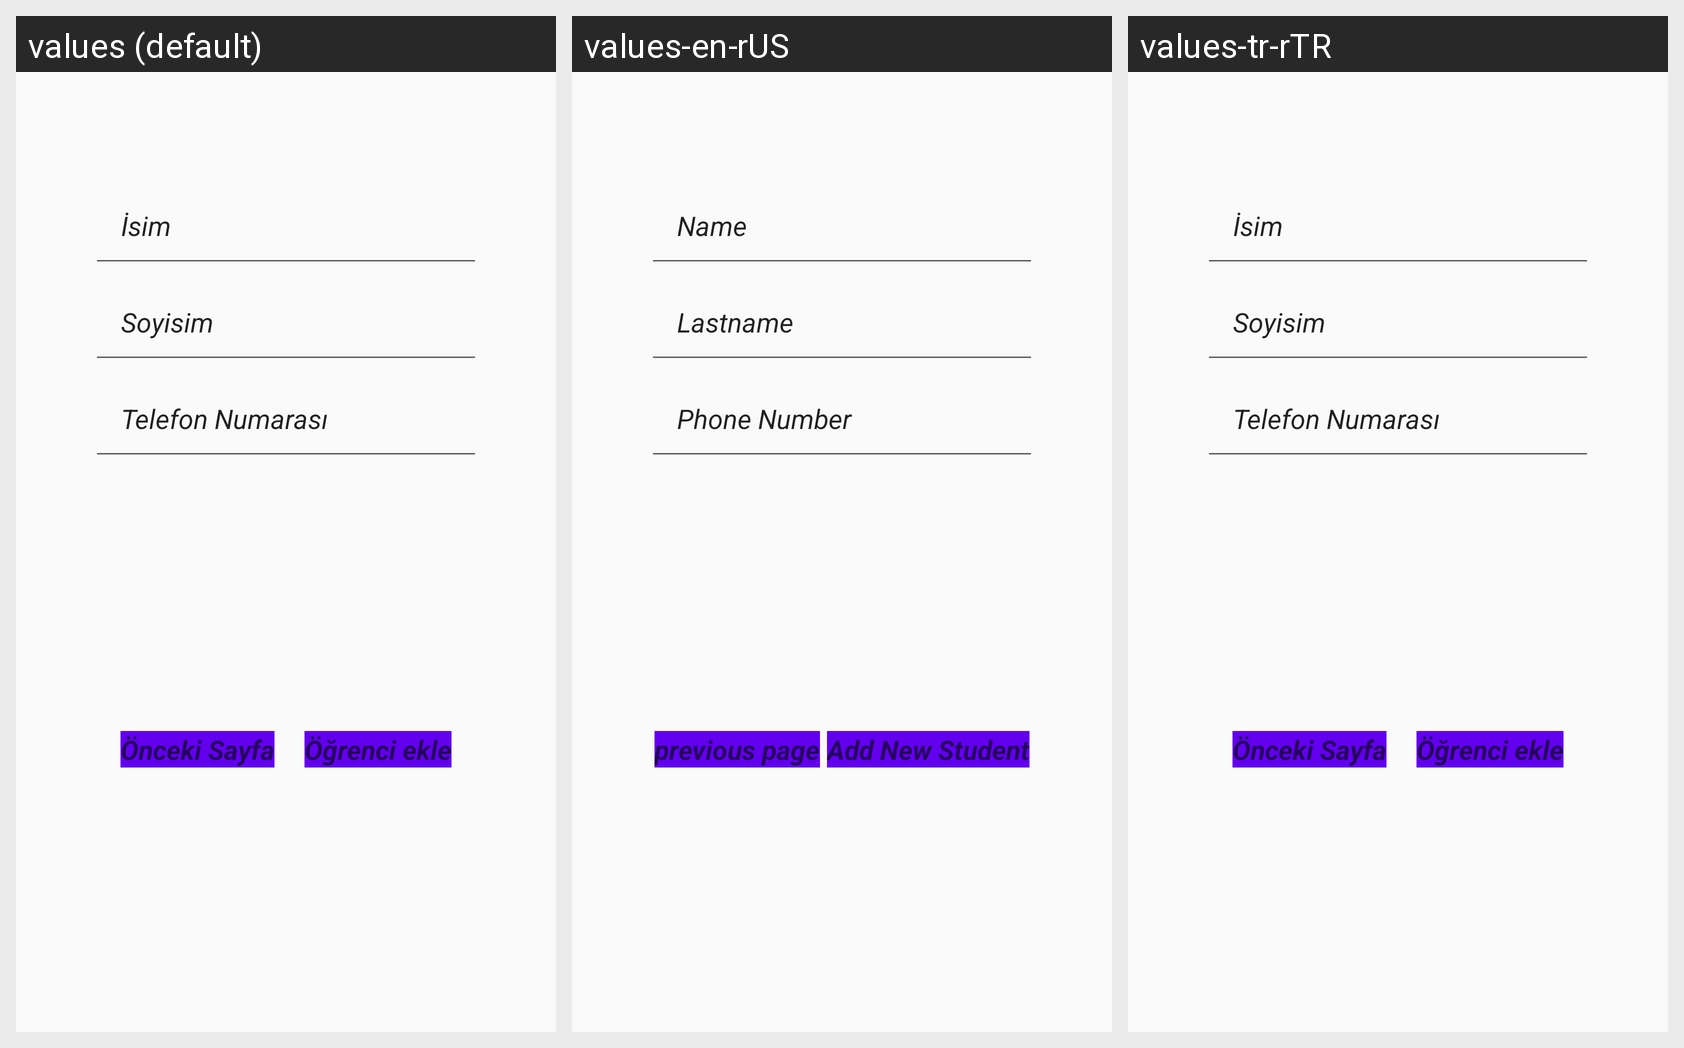

For this localized Android screen grid, give each drawn string resource with its value in every locale shown.
Android screen res/layout/fragment_add_student.xml rendered under 3 locales, left to right: values (default), values-en-rUS, values-tr-rTR. Device: Nexus 5 (rendered at 1080×1920; each locale shown at half size, 540×960, under a caption strip naming it); theme Theme.Physiotherapy.
Strings drawn on this screen, with the default value and each locale's value (text and hints the layout hard-codes appear in the picture but are not listed):

sim
  values: İsim
  values-en-rUS: Name
  values-tr-rTR: İsim

soyisim
  values: Soyisim
  values-en-rUS: Lastname
  values-tr-rTR: Soyisim

telefon_numaras
  values: Telefon Numarası
  values-en-rUS: Phone Number
  values-tr-rTR: Telefon Numarası

nceki_sayfa
  values: Önceki Sayfa
  values-en-rUS: previous page
  values-tr-rTR: Önceki Sayfa

renci_ekle
  values: Öğrenci ekle
  values-en-rUS: Add New Student
  values-tr-rTR: Öğrenci ekle
